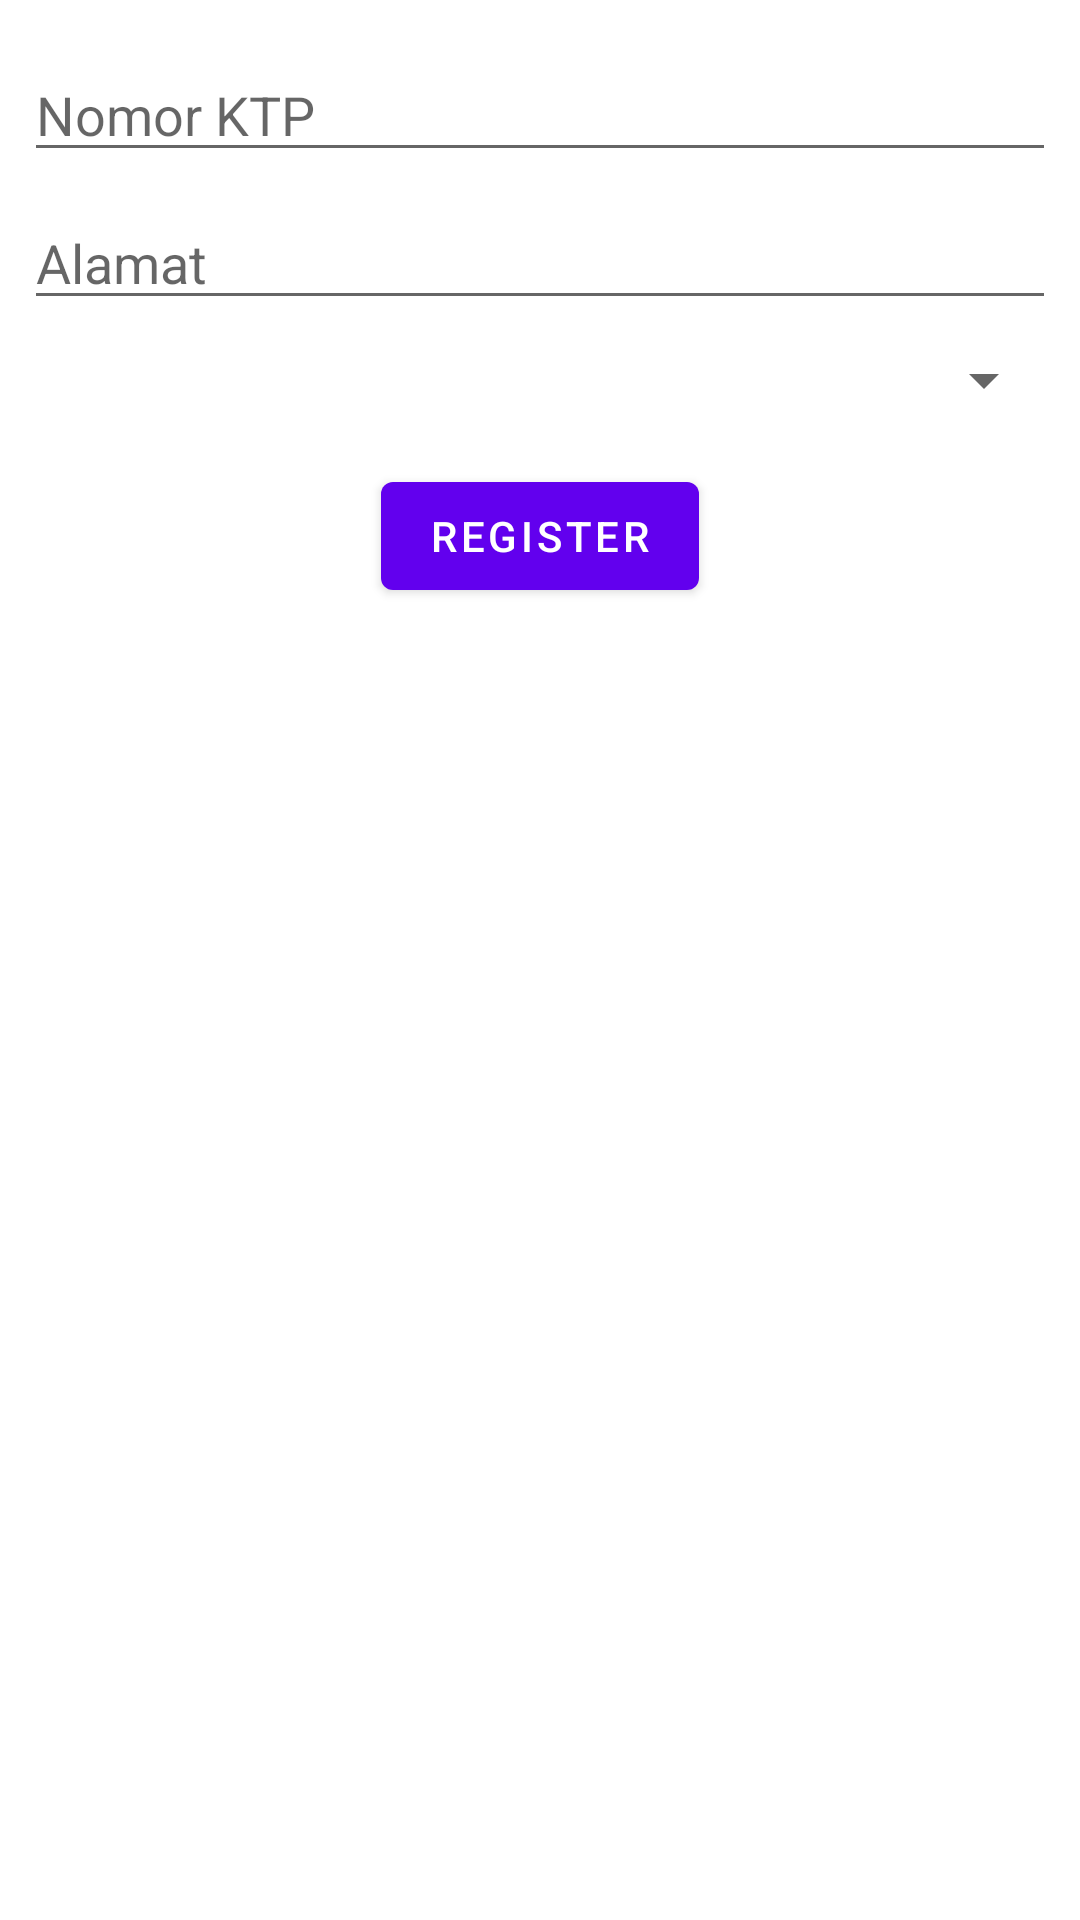

Android layout source for this screen:
<!-- AndroidManifest.xml: application theme Theme.MyViewModel -->
<!-- res/layout/fragment_registration.xml -->
<?xml version="1.0" encoding="utf-8"?>
<androidx.constraintlayout.widget.ConstraintLayout xmlns:android="http://schemas.android.com/apk/res/android"
    xmlns:app="http://schemas.android.com/apk/res-auto"
    xmlns:tools="http://schemas.android.com/tools"
    android:layout_width="match_parent"
    android:layout_height="match_parent"
    tools:context=".RegistrationFragment">

    <EditText
        android:id="@+id/ktp_editText"
        android:layout_width="0dp"
        android:layout_height="wrap_content"
        android:layout_marginStart="8dp"
        android:layout_marginTop="16dp"
        android:layout_marginEnd="8dp"
        android:ems="10"
        android:hint="Nomor KTP"
        android:inputType="textPersonName"
        app:layout_constraintEnd_toEndOf="parent"
        app:layout_constraintStart_toStartOf="parent"
        app:layout_constraintTop_toTopOf="parent" />

    <Button
        android:id="@+id/registration_button"
        android:layout_width="wrap_content"
        android:layout_height="wrap_content"
        android:layout_marginTop="16dp"
        android:text="Register"
        app:layout_constraintEnd_toEndOf="parent"
        app:layout_constraintStart_toStartOf="parent"
        app:layout_constraintTop_toBottomOf="@+id/ditrict_spinner" />

    <EditText
        android:id="@+id/address_editText"
        android:layout_width="match_parent"
        android:layout_height="0dp"
        android:layout_marginStart="8dp"
        android:layout_marginTop="8dp"
        android:layout_marginEnd="8dp"
        android:ems="10"
        android:hint="Alamat"
        android:inputType="textPersonName"
        app:layout_constraintEnd_toEndOf="parent"
        app:layout_constraintStart_toStartOf="parent"
        app:layout_constraintTop_toBottomOf="@+id/ktp_editText" />

    <Spinner
        android:id="@+id/ditrict_spinner"
        android:layout_width="match_parent"
        android:layout_height="wrap_content"
        android:layout_marginStart="8dp"
        android:layout_marginTop="8dp"
        android:layout_marginEnd="8dp"
        app:layout_constraintEnd_toEndOf="parent"
        app:layout_constraintStart_toStartOf="parent"
        app:layout_constraintTop_toBottomOf="@+id/address_editText" />
</androidx.constraintlayout.widget.ConstraintLayout>
<!-- resources referenced by this layout -->
<resources>
  <style name="Theme.MyViewModel" parent="Theme.MaterialComponents.DayNight.DarkActionBar">
          
          <item name="colorPrimary">@color/purple_500</item>
          <item name="colorPrimaryVariant">@color/purple_700</item>
          <item name="colorOnPrimary">@color/white</item>
          
          <item name="colorSecondary">@color/teal_200</item>
          <item name="colorSecondaryVariant">@color/teal_700</item>
          <item name="colorOnSecondary">@color/black</item>
          
          <item name="android:statusBarColor" tools:targetApi="l">?attr/colorPrimaryVariant</item>
          
      </style>
  <!-- not gathered from this repository: default colours our renderer supplied (Android Studio template values) -->
  <color name="purple_500">#FF6200EE</color>
  <color name="purple_700">#FF3700B3</color>
  <color name="teal_200">#FF03DAC5</color>
  <color name="teal_700">#FF018786</color>
  <color name="black">#FF000000</color>
  <color name="white">#FFFFFFFF</color>
</resources>
